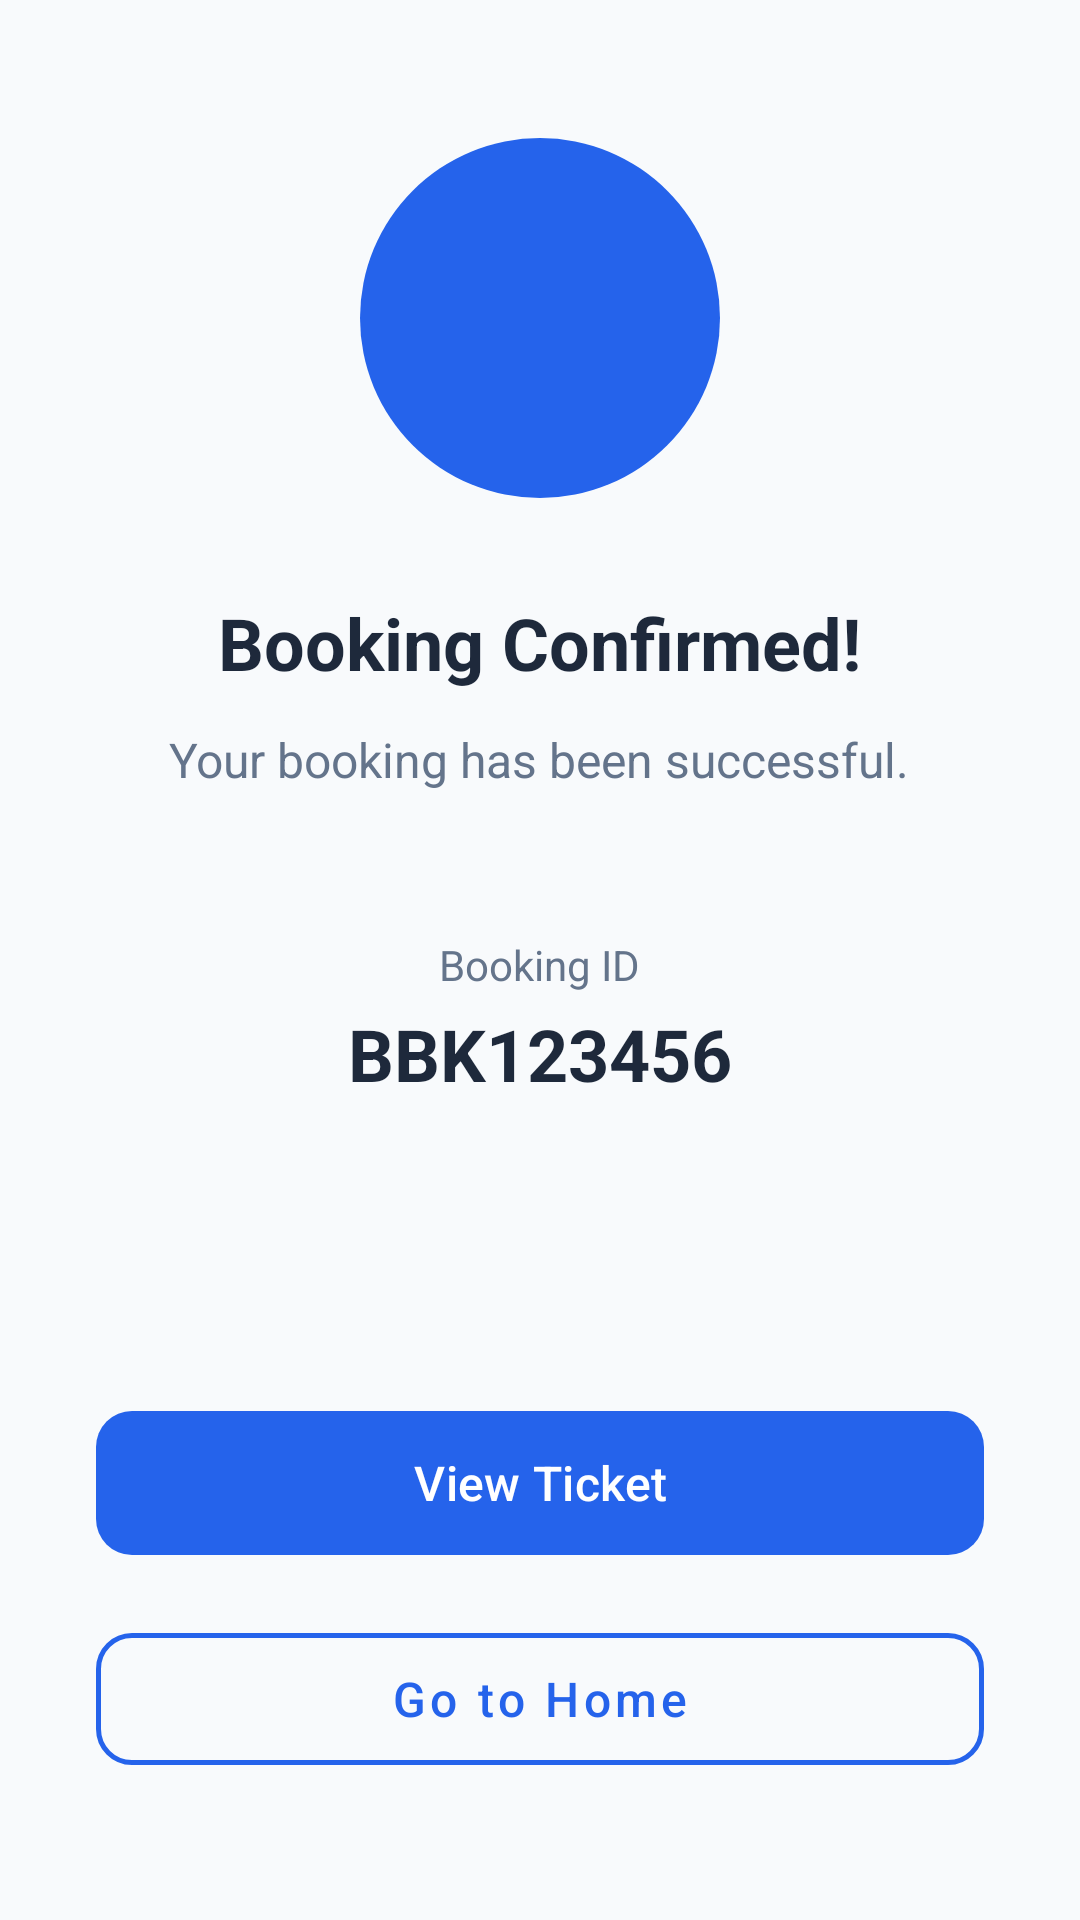

Reconstruct the res/layout file that produces this screen, plus the resources it refers to.
<!-- AndroidManifest.xml: application theme Theme.RouteLK -->
<!-- res/layout/activity_booking_success.xml -->
<?xml version="1.0" encoding="utf-8"?>
<androidx.constraintlayout.widget.ConstraintLayout xmlns:android="http://schemas.android.com/apk/res/android"
    xmlns:app="http://schemas.android.com/apk/res-auto"
    android:layout_width="match_parent"
    android:layout_height="match_parent"
    android:background="@color/bg_light">

    <LinearLayout
        android:layout_width="match_parent"
        android:layout_height="wrap_content"
        android:gravity="center"
        android:orientation="vertical"
        android:padding="32dp"
        app:layout_constraintBottom_toBottomOf="parent"
        app:layout_constraintEnd_toEndOf="parent"
        app:layout_constraintStart_toStartOf="parent"
        app:layout_constraintTop_toTopOf="parent">

        
        <FrameLayout
            android:layout_width="120dp"
            android:layout_height="120dp"
            android:background="@drawable/circle_bg"
            android:backgroundTint="@color/primary">

            <ImageView
                android:layout_width="64dp"
                android:layout_height="64dp"
                android:layout_gravity="center"
                android:src="@drawable/ic_check"
                app:tint="@color/white" />
        </FrameLayout>

        <TextView
            android:layout_width="wrap_content"
            android:layout_height="wrap_content"
            android:layout_marginTop="32dp"
            android:text="@string/booking_confirmed"
            android:textColor="@color/text_primary"
            android:textSize="24sp"
            android:textStyle="bold" />

        <TextView
            android:layout_width="wrap_content"
            android:layout_height="wrap_content"
            android:layout_marginTop="12dp"
            android:text="@string/booking_successful_msg"
            android:textColor="@color/text_secondary"
            android:textSize="16sp" />

        <TextView
            android:layout_width="wrap_content"
            android:layout_height="wrap_content"
            android:layout_marginTop="48dp"
            android:text="@string/booking_id_label"
            android:textColor="@color/text_secondary"
            android:textSize="14sp" />

        <TextView
            android:id="@+id/tvBookingId"
            android:layout_width="wrap_content"
            android:layout_height="wrap_content"
            android:layout_marginTop="4dp"
            android:text="BBK123456"
            android:textColor="@color/text_primary"
            android:textSize="24sp"
            android:textStyle="bold" />

        <TextView
            android:id="@+id/tvBookingDetailsSummary"
            android:layout_width="wrap_content"
            android:layout_height="wrap_content"
            android:layout_marginTop="16dp"
            android:text=""
            android:textAlignment="center"
            android:textColor="@color/text_secondary"
            android:textSize="14sp" />

        <com.google.android.material.button.MaterialButton
            android:id="@+id/btnViewTicket"
            android:layout_width="match_parent"
            android:layout_height="56dp"
            android:layout_marginTop="64dp"
            android:text="@string/view_ticket"
            android:textAllCaps="false"
            android:textColor="@color/white"
            android:textSize="16sp"
            app:backgroundTint="@color/primary"
            app:cornerRadius="12dp" />

        <com.google.android.material.button.MaterialButton
            android:id="@+id/btnGoHome"
            style="@style/Widget.MaterialComponents.Button.OutlinedButton"
            android:layout_width="match_parent"
            android:layout_height="56dp"
            android:layout_marginTop="16dp"
            android:text="@string/go_to_home"
            android:textAllCaps="false"
            android:textColor="@color/primary"
            android:textSize="16sp"
            app:cornerRadius="12dp"
            app:strokeColor="@color/primary"
            app:strokeWidth="1.5dp" />

    </LinearLayout>

</androidx.constraintlayout.widget.ConstraintLayout>
<!-- resources referenced by this layout -->
<resources>
  <color name="bg_light">#F8FAFC</color>
  <color name="primary">#2563EB</color>
  <color name="text_primary">#1E293B</color>
  <color name="text_secondary">#64748B</color>
  <color name="white">#FFFFFFFF</color>
  <!-- drawable circle_bg (drawable) -->
  <?xml version="1.0" encoding="utf-8"?>
  <shape xmlns:android="http://schemas.android.com/apk/res/android">
  
  <solid android:color="@color/surface_variant"/>
  
  <corners android:radius="100dp"/>
  
  </shape>
  <string name="booking_confirmed">Booking Confirmed!</string>
  <string name="booking_id_label">Booking ID</string>
  <string name="booking_successful_msg">Your booking has been successful.</string>
  <string name="go_to_home">Go to Home</string>
  <string name="view_ticket">View Ticket</string>
  <style name="Theme.RouteLK" parent="Base.Theme.RouteLK" />
  <color name="surface_variant">#F1F5F9</color>
  <style name="Base.Theme.RouteLK" parent="Theme.Material3.DayNight.NoActionBar">
          
          <item name="colorPrimary">@color/primary</item>
          <item name="colorOnPrimary">@color/white</item>
          <item name="android:windowBackground">@color/bg_light</item>
      </style>
</resources>
